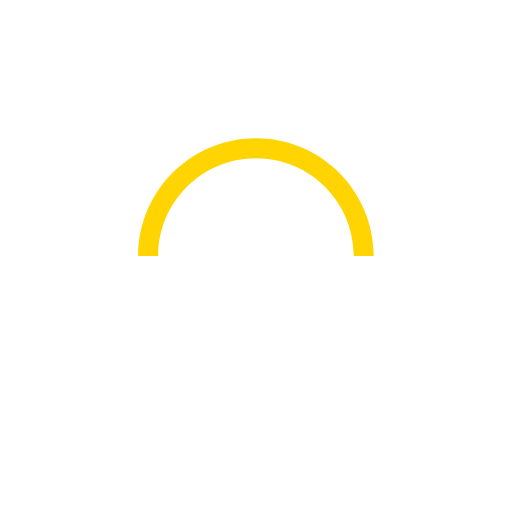
t = 0.00 s
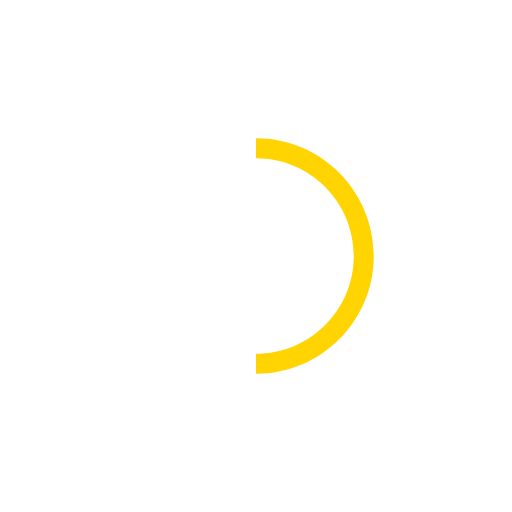
t = 0.25 s
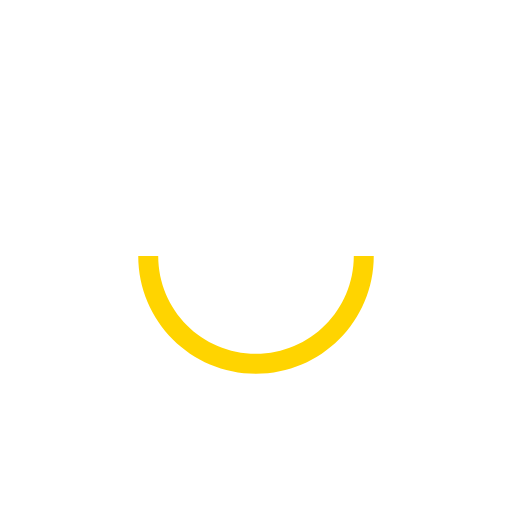
t = 0.50 s
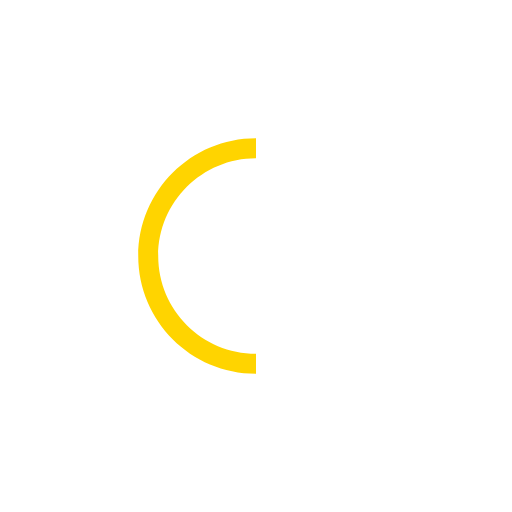
t = 0.75 s

The animated SVG that drew these frames (rendered in a browser with its animation timeline set to each time). Animation: 1 SMIL element (animateTransform=1); one cycle of 1.00 s, repeats indefinitely.

<svg version="1.1" id="L9" xmlns="http://www.w3.org/2000/svg" xmlns:xlink="http://www.w3.org/1999/xlink" x="0px" y="0px"
  viewBox="0 0 100 100" enable-background="new 0 0 0 0" xml:space="preserve">
    <path fill="#ffd400" d="M73,50c0-12.7-10.3-23-23-23S27,37.3,27,50 M30.9,50c0-10.5,8.5-19.1,19.1-19.1S69.1,39.5,69.1,50">
      <animateTransform 
         attributeName="transform" 
         attributeType="XML" 
         type="rotate"
         dur="1s" 
         from="0 50 50"
         to="360 50 50" 
         repeatCount="indefinite" />
  </path>
</svg>
